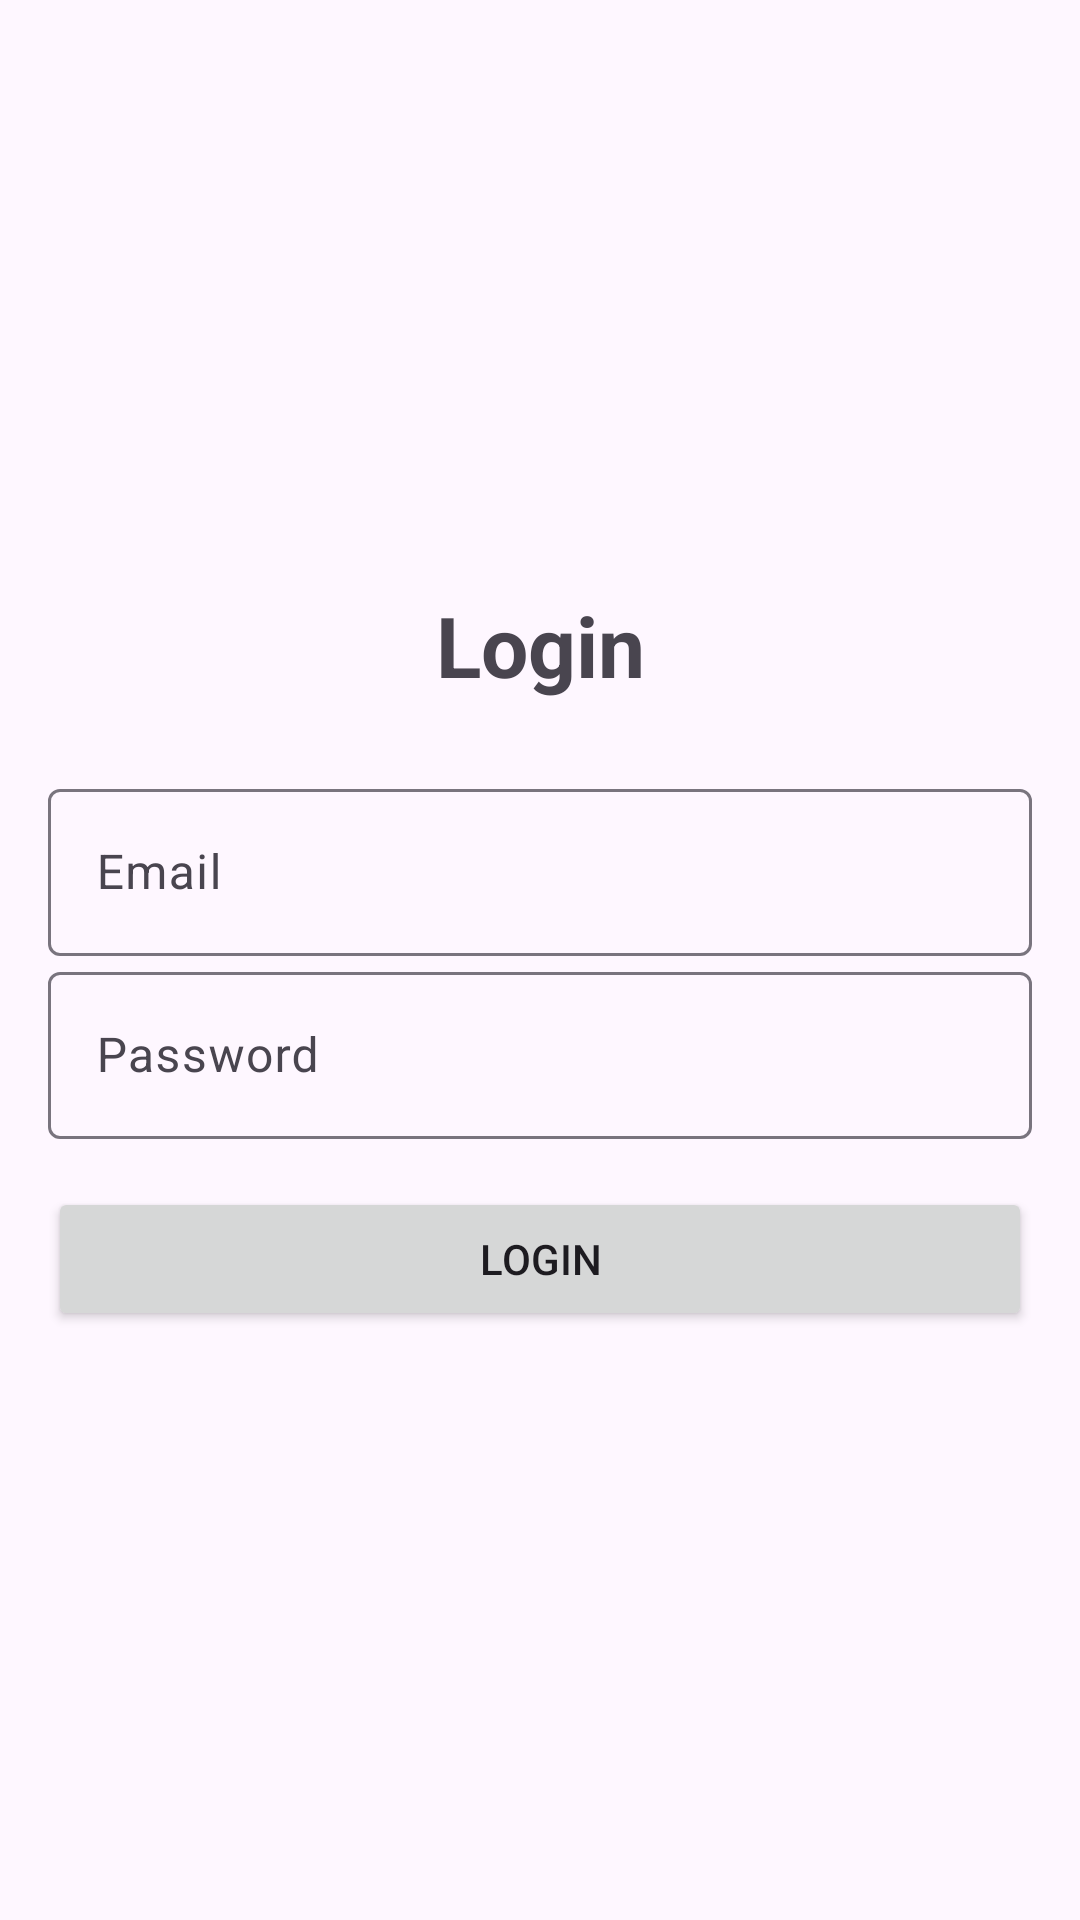

The Android layout XML behind this screen, and the referenced resources:
<!-- AndroidManifest.xml: application theme Theme.Firebaseauthentication -->
<!-- res/layout/activity_login.xml -->
<?xml version="1.0" encoding="utf-8"?>
<androidx.constraintlayout.widget.ConstraintLayout xmlns:android="http://schemas.android.com/apk/res/android"
    xmlns:app="http://schemas.android.com/apk/res-auto"
    xmlns:tools="http://schemas.android.com/tools"
    android:id="@+id/main"
    android:layout_width="match_parent"
    android:layout_height="match_parent"
    android:padding="16dp"
    tools:context=".Login">

    <LinearLayout
        android:orientation="vertical"
        android:layout_width="match_parent"
        android:layout_height="match_parent"
        android:gravity="center">

        <TextView
            android:layout_width="match_parent"
            android:layout_height="wrap_content"
            android:textStyle="bold"
            android:textSize="28sp"
            android:gravity="center"
            android:layout_marginBottom="24dp"
            android:text="@string/login" />

        <com.google.android.material.textfield.TextInputLayout
            android:layout_width="match_parent"
            android:layout_height="wrap_content">

            <com.google.android.material.textfield.TextInputEditText
                android:id="@+id/email"
                android:layout_width="match_parent"
                android:layout_height="wrap_content"
                android:hint="Email"
                tools:ignore="HardcodedText" />

        </com.google.android.material.textfield.TextInputLayout>

          <com.google.android.material.textfield.TextInputLayout
            android:layout_width="match_parent"
            android:layout_height="wrap_content">

            <com.google.android.material.textfield.TextInputEditText
                android:id="@+id/password"
                android:layout_width="match_parent"
                android:layout_height="wrap_content"
                android:hint="Password"
                tools:ignore="HardcodedText" />

        </com.google.android.material.textfield.TextInputLayout>

        <Button
            android:layout_marginTop="16dp"
            android:id="@+id/login_btn"
            android:layout_width="match_parent"
            android:layout_height="wrap_content"
            android:text="@string/login" />

    </LinearLayout>
</androidx.constraintlayout.widget.ConstraintLayout>
<!-- resources referenced by this layout -->
<resources>
  <string name="login">Login</string>
  <style name="Theme.Firebaseauthentication" parent="Base.Theme.Firebaseauthentication" />
  <style name="Base.Theme.Firebaseauthentication" parent="Theme.Material3.DayNight.NoActionBar">
          
          
      </style>
</resources>
